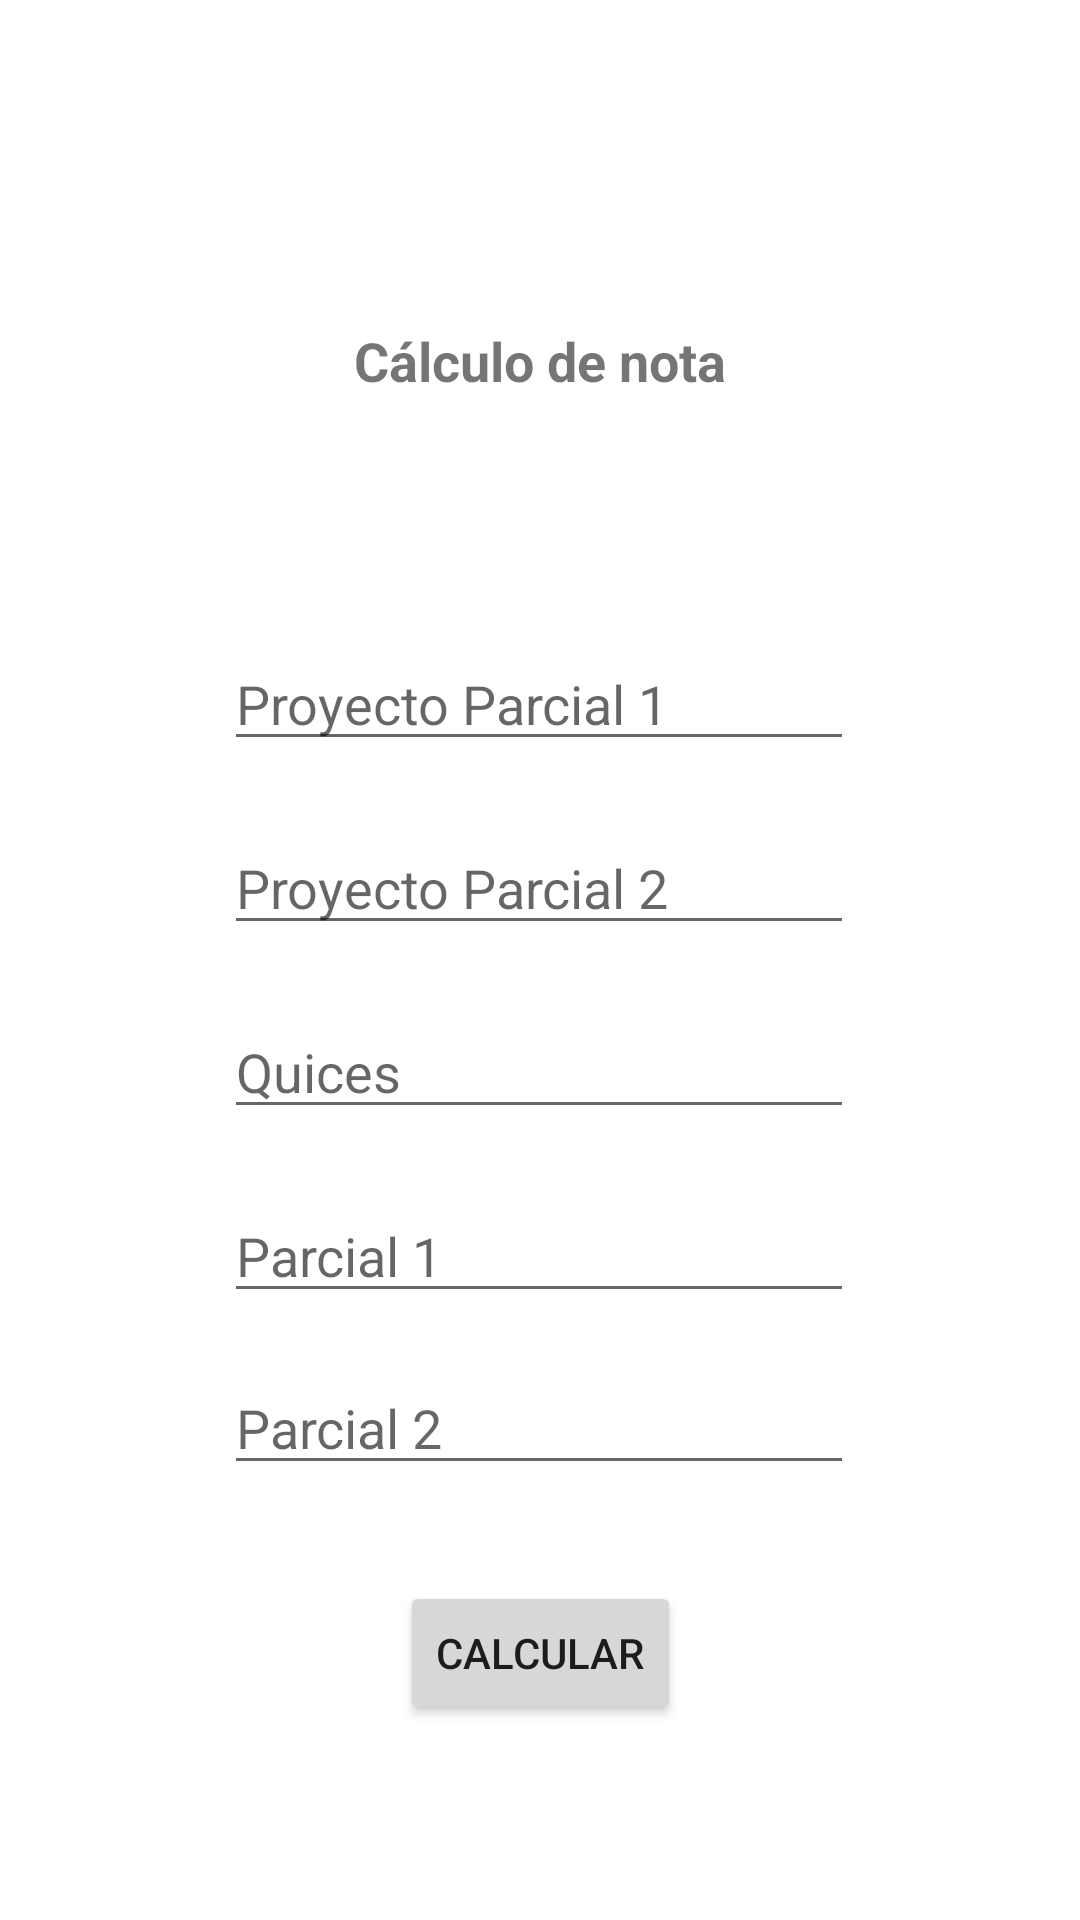

Here is an Android app screen rendered from its layout file. Give the layout XML and the strings, colors and styles it references.
<!-- AndroidManifest.xml: application theme Theme.Taller3 -->
<!-- res/layout/activity_calculo_nota.xml -->
<?xml version="1.0" encoding="utf-8"?>
<androidx.constraintlayout.widget.ConstraintLayout xmlns:android="http://schemas.android.com/apk/res/android"
    xmlns:app="http://schemas.android.com/apk/res-auto"
    xmlns:tools="http://schemas.android.com/tools"
    android:id="@+id/pagina3"
    android:layout_width="match_parent"
    android:layout_height="match_parent"
    tools:context=".calculoNota">

    <EditText
        android:id="@+id/parcial2"
        android:layout_width="wrap_content"
        android:layout_height="wrap_content"
        android:layout_marginTop="16dp"
        android:ems="10"
        android:hint="Parcial 2"
        android:inputType="textPersonName"
        app:layout_constraintEnd_toEndOf="parent"
        app:layout_constraintHorizontal_bias="0.497"
        app:layout_constraintStart_toStartOf="parent"
        app:layout_constraintTop_toBottomOf="@+id/parcial1" />

    <EditText
        android:id="@+id/quices"
        android:layout_width="wrap_content"
        android:layout_height="wrap_content"
        android:layout_marginTop="20dp"
        android:ems="10"
        android:hint="Quices"
        android:inputType="textPersonName"
        app:layout_constraintEnd_toEndOf="parent"
        app:layout_constraintHorizontal_bias="0.497"
        app:layout_constraintStart_toStartOf="parent"
        app:layout_constraintTop_toBottomOf="@+id/proyectoparcial2" />

    <EditText
        android:id="@+id/parcial1"
        android:layout_width="wrap_content"
        android:layout_height="wrap_content"
        android:layout_marginTop="20dp"
        android:ems="10"
        android:hint="Parcial 1"
        android:inputType="textPersonName"
        app:layout_constraintEnd_toEndOf="parent"
        app:layout_constraintHorizontal_bias="0.497"
        app:layout_constraintStart_toStartOf="parent"
        app:layout_constraintTop_toBottomOf="@+id/quices" />

    <EditText
        android:id="@+id/proyectoparcial2"
        android:layout_width="wrap_content"
        android:layout_height="wrap_content"
        android:layout_marginTop="20dp"
        android:ems="10"
        android:hint="Proyecto Parcial 2"
        android:inputType="textPersonName"
        app:layout_constraintEnd_toEndOf="parent"
        app:layout_constraintHorizontal_bias="0.497"
        app:layout_constraintStart_toStartOf="parent"
        app:layout_constraintTop_toBottomOf="@+id/proyectoparcial1" />

    <TextView
        android:id="@+id/textView4"
        android:layout_width="wrap_content"
        android:layout_height="wrap_content"
        android:layout_marginTop="108dp"
        android:text="Cálculo de nota"
        android:textSize="18sp"
        android:textStyle="bold"
        app:layout_constraintEnd_toEndOf="parent"
        app:layout_constraintStart_toStartOf="parent"
        app:layout_constraintTop_toTopOf="parent" />

    <EditText
        android:id="@+id/proyectoparcial1"
        android:layout_width="wrap_content"
        android:layout_height="wrap_content"
        android:layout_marginTop="80dp"
        android:ems="10"
        android:hint="Proyecto Parcial 1"
        android:inputType="textPersonName"
        app:layout_constraintEnd_toEndOf="parent"
        app:layout_constraintHorizontal_bias="0.497"
        app:layout_constraintStart_toStartOf="parent"
        app:layout_constraintTop_toBottomOf="@+id/textView4" />

    <Button
        android:id="@+id/calcular"
        android:layout_width="wrap_content"
        android:layout_height="wrap_content"
        android:layout_marginTop="32dp"
        android:text="Calcular"
        app:layout_constraintEnd_toEndOf="parent"
        app:layout_constraintStart_toStartOf="parent"
        app:layout_constraintTop_toBottomOf="@+id/parcial2" />
</androidx.constraintlayout.widget.ConstraintLayout>
<!-- resources referenced by this layout -->
<resources>
  <style name="Theme.Taller3" parent="Theme.MaterialComponents.DayNight.DarkActionBar">
          
          <item name="colorPrimary">@color/purple_500</item>
          <item name="colorPrimaryVariant">@color/purple_700</item>
          <item name="colorOnPrimary">@color/white</item>
          
          <item name="colorSecondary">@color/teal_200</item>
          <item name="colorSecondaryVariant">@color/teal_700</item>
          <item name="colorOnSecondary">@color/black</item>
          
          <item name="android:statusBarColor" tools:targetApi="l">?attr/colorPrimaryVariant</item>
          
      </style>
  <!-- not gathered from this repository: default colours our renderer supplied (Android Studio template values) -->
  <color name="purple_500">#FF6200EE</color>
  <color name="purple_700">#FF3700B3</color>
  <color name="teal_200">#FF03DAC5</color>
  <color name="teal_700">#FF018786</color>
  <color name="black">#FF000000</color>
  <color name="white">#FFFFFFFF</color>
</resources>
